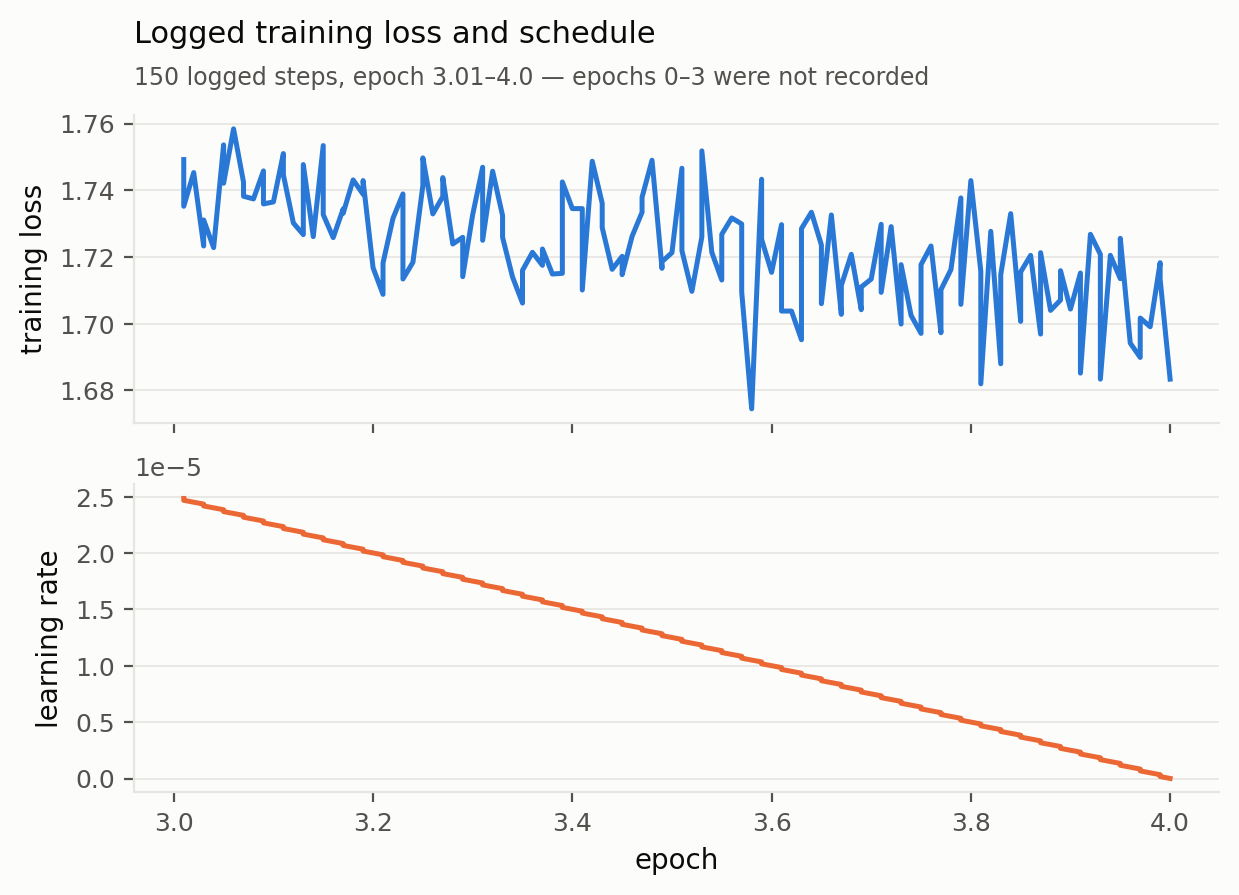

The file beside this chart, header and first rows:
epoch, series, value
3.01, loss, 1.749
3.01, loss, 1.735
3.02, loss, 1.745
3.03, loss, 1.723
3.03, loss, 1.731
3.04, loss, 1.723
3.05, loss, 1.754
3.05, loss, 1.742
3.06, loss, 1.758
3.07, loss, 1.742
3.07, loss, 1.738
3.08, loss, 1.737
3.09, loss, 1.746
3.09, loss, 1.736
3.1, loss, 1.736
3.11, loss, 1.751
3.11, loss, 1.745
3.12, loss, 1.73
3.13, loss, 1.727
3.13, loss, 1.748
3.14, loss, 1.726
3.15, loss, 1.753
3.15, loss, 1.733
3.16, loss, 1.726
3.17, loss, 1.734
3.17, loss, 1.733
3.18, loss, 1.743
3.19, loss, 1.739
3.19, loss, 1.743
3.2, loss, 1.717
3.21, loss, 1.709
3.21, loss, 1.718
3.22, loss, 1.732
3.23, loss, 1.739
3.23, loss, 1.713
3.24, loss, 1.718
3.25, loss, 1.741
3.25, loss, 1.75
3.26, loss, 1.733
3.27, loss, 1.738
3.27, loss, 1.744
3.28, loss, 1.724
3.29, loss, 1.726
3.29, loss, 1.714
3.3, loss, 1.733
3.31, loss, 1.747
3.31, loss, 1.725
3.32, loss, 1.746
3.33, loss, 1.732
3.33, loss, 1.726
3.34, loss, 1.714
3.35, loss, 1.706
3.35, loss, 1.716
3.36, loss, 1.721
3.37, loss, 1.718
3.37, loss, 1.722
3.38, loss, 1.715
3.39, loss, 1.715
3.39, loss, 1.742
3.4, loss, 1.734
... 240 more rows
